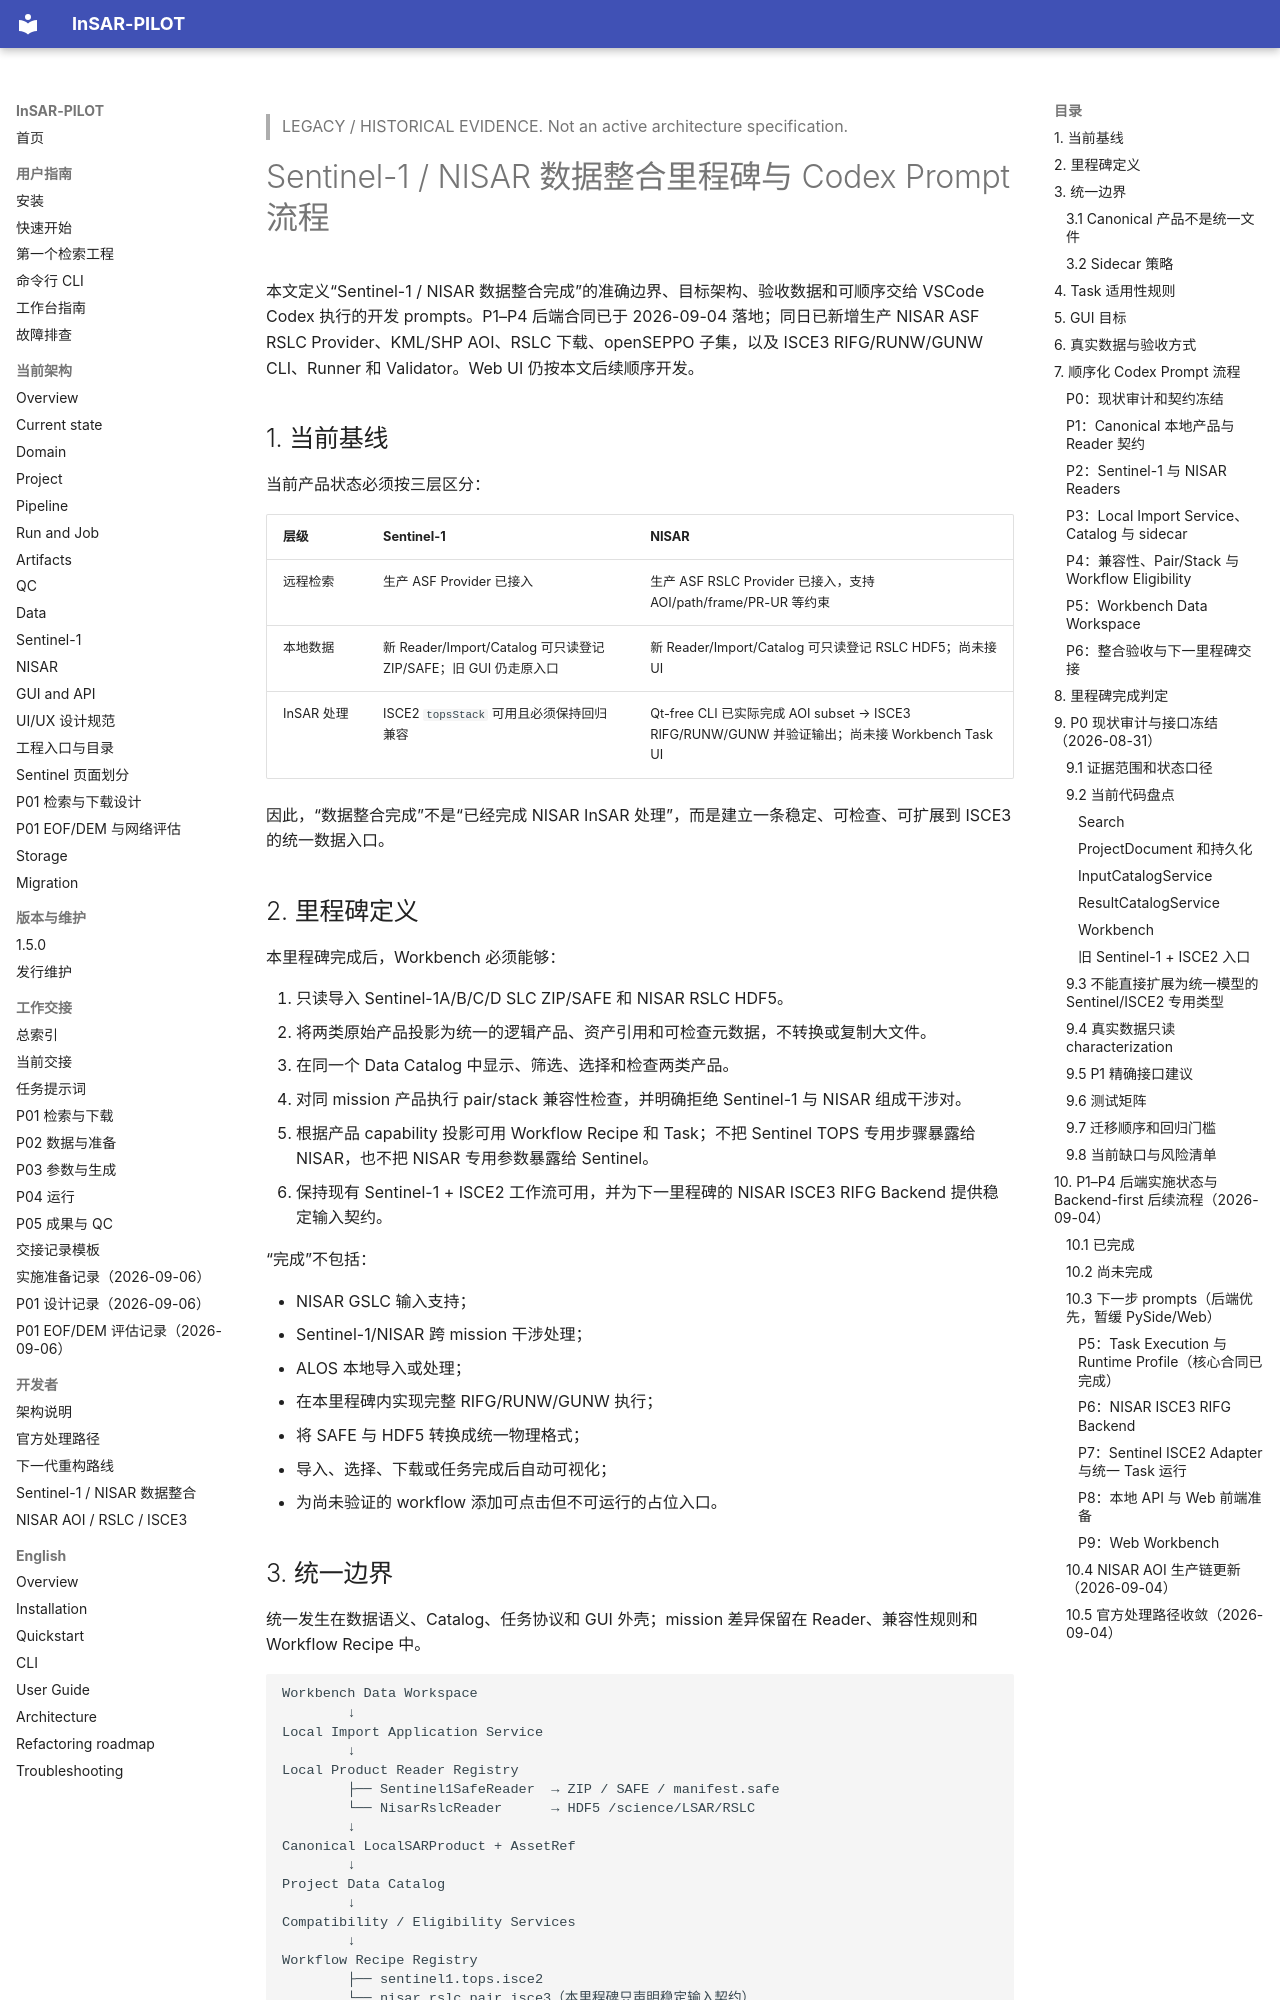

repository: WU-Pengzhan/InSAR-PILOT · page: legacy/sentinel-nisar-data-integration/index.html · generator: mkdocs

> LEGACY / HISTORICAL EVIDENCE. Not an active architecture specification.

# Sentinel-1 / NISAR 数据整合里程碑与 Codex Prompt 流程

本文定义“Sentinel-1 / NISAR 数据整合完成”的准确边界、目标架构、验收数据和可顺序交给 VSCode Codex 执行的开发 prompts。P1–P4 后端合同已于 2026-09-04 落地；同日已新增生产 NISAR ASF RSLC Provider、KML/SHP AOI、RSLC 下载、openSEPPO 子集，以及 ISCE3 RIFG/RUNW/GUNW CLI、Runner 和 Validator。Web UI 仍按本文后续顺序开发。

## 1. 当前基线

当前产品状态必须按三层区分：

| 层级 | Sentinel-1 | NISAR |
|---|---|---|
| 远程检索 | 生产 ASF Provider 已接入 | 生产 ASF RSLC Provider 已接入，支持 AOI/path/frame/PR-UR 等约束 |
| 本地数据 | 新 Reader/Import/Catalog 可只读登记 ZIP/SAFE；旧 GUI 仍走原入口 | 新 Reader/Import/Catalog 可只读登记 RSLC HDF5；尚未接 UI |
| InSAR 处理 | ISCE2 `topsStack` 可用且必须保持回归兼容 | Qt-free CLI 已实际完成 AOI subset → ISCE3 RIFG/RUNW/GUNW 并验证输出；尚未接 Workbench Task UI |

因此，“数据整合完成”不是“已经完成 NISAR InSAR 处理”，而是建立一条稳定、可检查、可扩展到 ISCE3 的统一数据入口。

## 2. 里程碑定义

本里程碑完成后，Workbench 必须能够：

1. 只读导入 Sentinel-1A/B/C/D SLC ZIP/SAFE 和 NISAR RSLC HDF5。
2. 将两类原始产品投影为统一的逻辑产品、资产引用和可检查元数据，不转换或复制大文件。
3. 在同一个 Data Catalog 中显示、筛选、选择和检查两类产品。
4. 对同 mission 产品执行 pair/stack 兼容性检查，并明确拒绝 Sentinel-1 与 NISAR 组成干涉对。
5. 根据产品 capability 投影可用 Workflow Recipe 和 Task；不把 Sentinel TOPS 专用步骤暴露给 NISAR，也不把 NISAR 专用参数暴露给 Sentinel。
6. 保持现有 Sentinel-1 + ISCE2 工作流可用，并为下一里程碑的 NISAR ISCE3 RIFG Backend 提供稳定输入契约。

“完成”不包括：

- NISAR GSLC 输入支持；
- Sentinel-1/NISAR 跨 mission 干涉处理；
- ALOS 本地导入或处理；
- 在本里程碑内实现完整 RIFG/RUNW/GUNW 执行；
- 将 SAFE 与 HDF5 转换成统一物理格式；
- 导入、选择、下载或任务完成后自动可视化；
- 为尚未验证的 workflow 添加可点击但不可运行的占位入口。

## 3. 统一边界

统一发生在数据语义、Catalog、任务协议和 GUI 外壳；mission 差异保留在 Reader、兼容性规则和 Workflow Recipe 中。

```text
Workbench Data Workspace
        ↓
Local Import Application Service
        ↓
Local Product Reader Registry
        ├── Sentinel1SafeReader  → ZIP / SAFE / manifest.safe
        └── NisarRslcReader      → HDF5 /science/LSAR/RSLC
        ↓
Canonical LocalSARProduct + AssetRef
        ↓
Project Data Catalog
        ↓
Compatibility / Eligibility Services
        ↓
Workflow Recipe Registry
        ├── sentinel1.tops.isce2
        └── nisar.rslc_pair.isce3（本里程碑只声明稳定输入契约）
```

### 3.1 Canonical 产品不是统一文件

建议的逻辑模型至少能够表达：

```text
product_id
mission / platform
product_type
acquisition_mode / acquisition_layout
start_time / end_time
orbit_direction / orbit identity
track / frame / relative orbit
frequency_bands / polarizations
footprint
assets
native_metadata
reader_id / reader_schema_version
```

资产引用必须同时支持普通文件和 HDF5 内部 dataset：

```text
AssetRef
├── uri: /path/to/S1...zip
├── subdataset: null
└── role: source_product

AssetRef
├── uri: /path/to/NISAR...h5
├── subdataset: /science/LSAR/RSLC/swaths/frequencyA/HH
└── role: complex_radar_image
```

不得假设“一个逻辑产品等于一个平面文件”。NISAR 的一个 HDF5 文件包含多个频段、极化、坐标和元数据 dataset；Catalog 必须保留这些引用关系。

### 3.2 Sidecar 策略

原始数据保持只读。Catalog 可以在项目元数据目录生成机器可校验的 JSON sidecar，例如：

```text
.insar_pilot/catalog/products/<product_id>.sar.json
```

sidecar 是派生索引，不是原始数据的替代品。若以后需要 GAMMA 风格 `.par`，它应由同一 canonical metadata 显式导出，不能成为第二个权威状态源。
